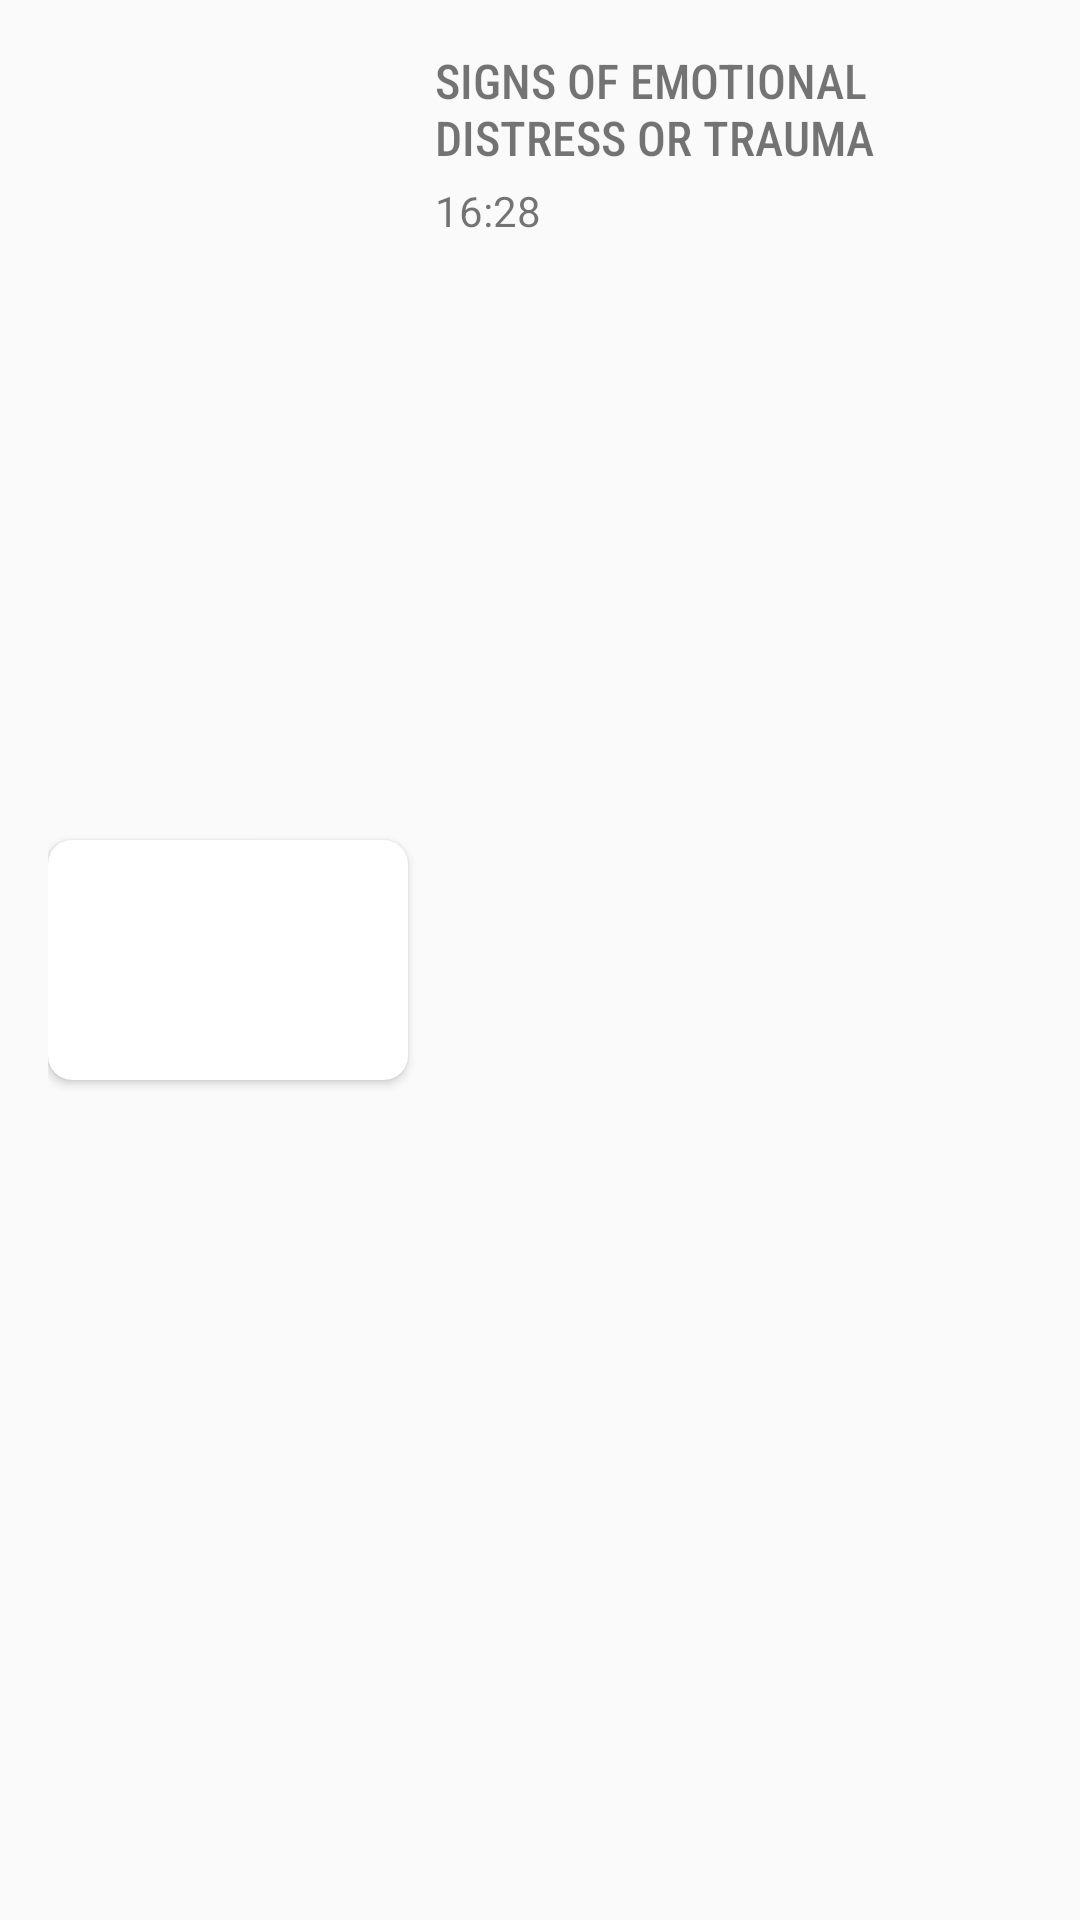

Reconstruct the res/layout file that produces this screen, plus the resources it refers to.
<!-- AndroidManifest.xml: application theme Theme.KairoTube -->
<!-- res/layout/video_item.xml -->
<?xml version="1.0" encoding="utf-8"?>
<androidx.constraintlayout.widget.ConstraintLayout xmlns:android="http://schemas.android.com/apk/res/android"
    android:layout_width="match_parent"
    android:layout_height="wrap_content"
    xmlns:app="http://schemas.android.com/apk/res-auto"
    android:padding="16dp">

    <androidx.cardview.widget.CardView
        android:id="@+id/video_card"
        android:layout_width="wrap_content"
        android:layout_height="wrap_content"
        app:layout_constraintTop_toTopOf="parent"
        app:layout_constraintBottom_toBottomOf="parent"
        app:layout_constraintLeft_toLeftOf="parent"
        app:cardCornerRadius="8dp">
        <ImageView
            android:id="@+id/iv_video"
            android:layout_width="120dp"
            android:layout_height="80dp"
            android:src="@color/grey"
            android:scaleType="centerCrop"/>
    </androidx.cardview.widget.CardView>

    <TextView
        android:id="@+id/video_title"
        android:layout_width="0dp"
        android:layout_height="wrap_content"
        app:layout_constraintTop_toTopOf="parent"
        app:layout_constraintLeft_toRightOf="@id/video_card"
        app:layout_constraintRight_toRightOf="parent"
        android:layout_marginStart="9dp"
        android:text="SIGNS OF EMOTIONAL DISTRESS OR TRAUMA"
        android:fontFamily="sans-serif-condensed-medium"
        android:textColor="@color/grey"
        android:textSize="16sp"/>
    <TextView
        android:id="@+id/video_description"
        android:layout_width="wrap_content"
        android:layout_height="wrap_content"
        app:layout_constraintTop_toBottomOf="@id/video_title"
        app:layout_constraintLeft_toRightOf="@id/video_card"
        android:text="16:28"
        android:layout_marginStart="9dp"
        android:layout_marginTop="4dp"/>



</androidx.constraintlayout.widget.ConstraintLayout>
<!-- resources referenced by this layout -->
<resources>
  <style name="Theme.KairoTube" parent="Theme.MaterialComponents.DayNight.NoActionBar.Bridge">
          
          <item name="colorPrimary">@color/purple_500</item>
          <item name="colorPrimaryVariant">@color/purple_700</item>
          <item name="colorOnPrimary">@color/white</item>
          
          <item name="colorSecondary">@color/teal_200</item>
          <item name="colorSecondaryVariant">@color/teal_700</item>
          <item name="colorOnSecondary">@color/black</item>
          
          <item name="android:statusBarColor" tools:targetApi="l">?attr/colorPrimaryVariant</item>
          
      </style>
  <!-- not gathered from this repository: default colours our renderer supplied (Android Studio template values) -->
  <color name="purple_500">#FF6200EE</color>
  <color name="purple_700">#FF3700B3</color>
  <color name="teal_200">#FF03DAC5</color>
  <color name="teal_700">#FF018786</color>
  <color name="black">#FF000000</color>
  <color name="white">#FFFFFFFF</color>
</resources>
